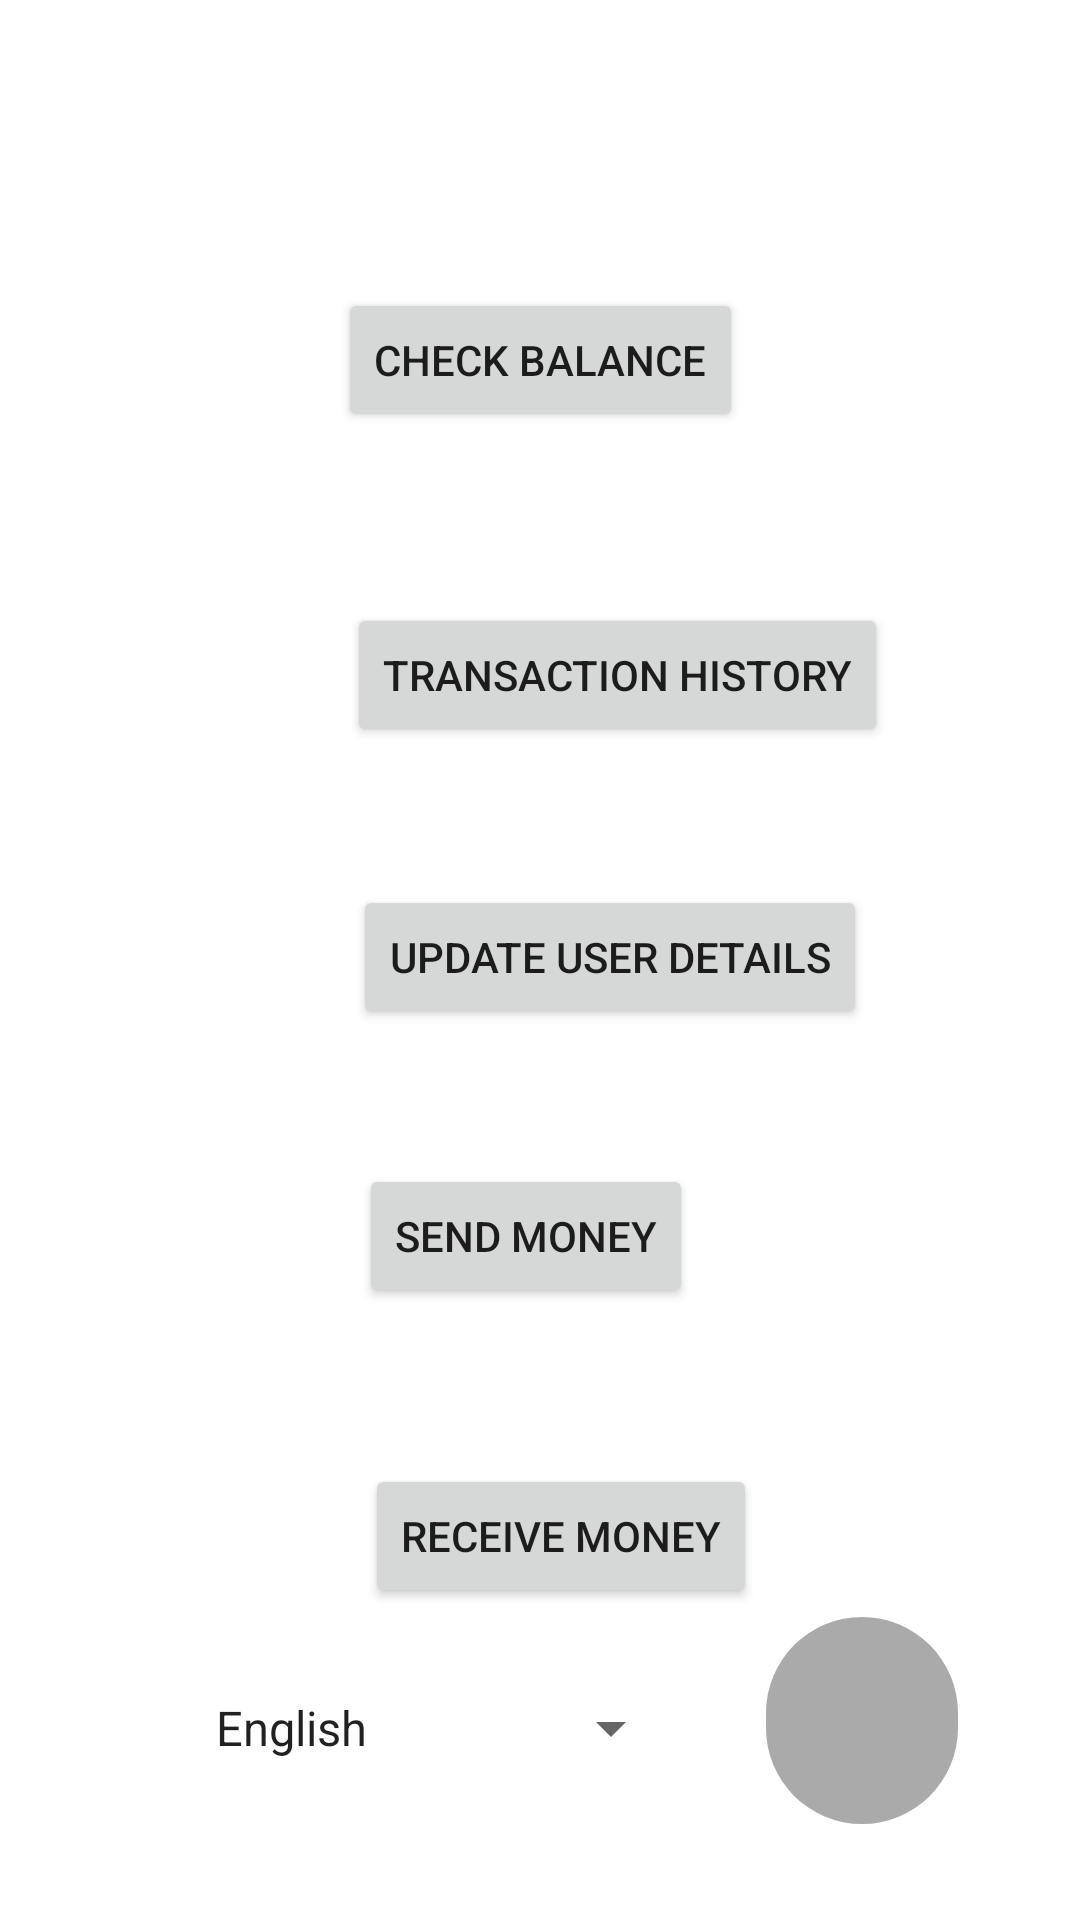

Write the Android layout XML for this screen, with the resource values it uses.
<!-- AndroidManifest.xml: application theme Theme.RPBank -->
<!-- res/layout/activity_menu.xml -->
<?xml version="1.0" encoding="utf-8"?>
<androidx.constraintlayout.widget.ConstraintLayout xmlns:android="http://schemas.android.com/apk/res/android"
    xmlns:app="http://schemas.android.com/apk/res-auto"
    xmlns:tools="http://schemas.android.com/tools"
    android:layout_width="match_parent"
    android:layout_height="match_parent"
    tools:context=".MenuActivity">

    <Button
        android:id="@+id/checkBalanceButton"
        android:layout_width="wrap_content"
        android:layout_height="wrap_content"
        android:layout_marginTop="96dp"
        android:text="Check Balance"
        app:layout_constraintEnd_toEndOf="parent"
        app:layout_constraintStart_toStartOf="parent"
        app:layout_constraintTop_toTopOf="parent" />

    <Button
        android:id="@+id/lastTenButton"
        android:layout_width="wrap_content"
        android:layout_height="wrap_content"
        android:layout_marginStart="3dp"
        android:layout_marginTop="57dp"
        android:text="Transaction History"
        app:layout_constraintStart_toStartOf="@+id/checkBalanceButton"
        app:layout_constraintTop_toBottomOf="@+id/checkBalanceButton" />

    <Button
        android:id="@+id/updateUserDetailsButton"
        android:layout_width="wrap_content"
        android:layout_height="wrap_content"
        android:layout_marginStart="2dp"
        android:layout_marginTop="46dp"
        android:text="Update User Details"
        app:layout_constraintStart_toStartOf="@+id/lastTenButton"
        app:layout_constraintTop_toBottomOf="@+id/lastTenButton" />

    <Button
        android:id="@+id/sendMoneyMenuButton"
        android:layout_width="wrap_content"
        android:layout_height="wrap_content"
        android:layout_marginStart="2dp"
        android:layout_marginTop="45dp"
        android:text="Send Money"
        app:layout_constraintStart_toStartOf="@+id/updateUserDetailsButton"
        app:layout_constraintTop_toBottomOf="@+id/updateUserDetailsButton" />

    <Button
        android:id="@+id/receiveMoneyMenuButton"
        android:layout_width="wrap_content"
        android:layout_height="wrap_content"
        android:layout_marginStart="2dp"
        android:layout_marginTop="52dp"
        android:text="Receive Money"
        app:layout_constraintStart_toStartOf="@+id/sendMoneyMenuButton"
        app:layout_constraintTop_toBottomOf="@+id/sendMoneyMenuButton" />

    <include
        layout="@layout/activity_base"
        tools:layout_editor_absoluteX="-113dp"
        tools:layout_editor_absoluteY="0dp" />

</androidx.constraintlayout.widget.ConstraintLayout>
<!-- res/layout/activity_base.xml (included above) -->
<?xml version="1.0" encoding="utf-8"?>
<androidx.constraintlayout.widget.ConstraintLayout xmlns:android="http://schemas.android.com/apk/res/android"
    xmlns:app="http://schemas.android.com/apk/res-auto"
    xmlns:tools="http://schemas.android.com/tools"
    android:id="@+id/linearLayout"
    android:layout_width="match_parent"
    android:layout_height="match_parent">

    <Spinner
        android:id="@+id/baseLanguageSpinner"
        android:layout_width="wrap_content"
        android:layout_height="48dp"
        android:layout_marginStart="64dp"
        android:layout_marginBottom="40dp"
        android:entries="@array/languages"
        app:layout_constraintBottom_toBottomOf="parent"
        app:layout_constraintStart_toStartOf="parent"
        android:contentDescription="Record speech"/>

    <ImageButton
        android:id="@+id/baseRecordButton"
        android:layout_width="64dp"
        android:layout_height="69dp"
        android:layout_marginBottom="32dp"
        android:background="@drawable/gray_rounded_bg"
        android:contentDescription="@string/record_voice"
        app:layout_constraintBottom_toBottomOf="parent"
        app:layout_constraintEnd_toEndOf="parent"
        app:layout_constraintHorizontal_bias="0.404"
        app:layout_constraintStart_toEndOf="@+id/baseLanguageSpinner"
        app:srcCompat="@drawable/icons8_microphone_50" />
</androidx.constraintlayout.widget.ConstraintLayout>
<!-- resources referenced by this layout -->
<resources>
  <array name="languages">
          <item>English</item>
          <item>தமிழ் (Tamil)</item>
      </array>
  <!-- drawable gray_rounded_bg (drawable) -->
  <?xml version="1.0" encoding="utf-8"?>
  <shape xmlns:android="http://schemas.android.com/apk/res/android">
      <solid android:color="@android:color/darker_gray" />
      <corners android:radius="250dp" />
  </shape>
  <string name="record_voice">Record voice</string>
  <style name="Theme.RPBank" parent="Theme.MaterialComponents.DayNight.DarkActionBar">
          
          <item name="colorPrimary">@color/purple_500</item>
          <item name="colorPrimaryVariant">@color/purple_700</item>
          <item name="colorOnPrimary">@color/white</item>
          
          <item name="colorSecondary">@color/teal_200</item>
          <item name="colorSecondaryVariant">@color/teal_700</item>
          <item name="colorOnSecondary">@color/black</item>
          
          <item name="android:statusBarColor">?attr/colorPrimaryVariant</item>
          
      </style>
  <color name="purple_500">#FF6200EE</color>
  <color name="purple_700">#FF3700B3</color>
  <color name="white">#FFFFFFFF</color>
  <color name="teal_200">#FF03DAC5</color>
  <color name="teal_700">#FF018786</color>
  <color name="black">#FF000000</color>
</resources>
